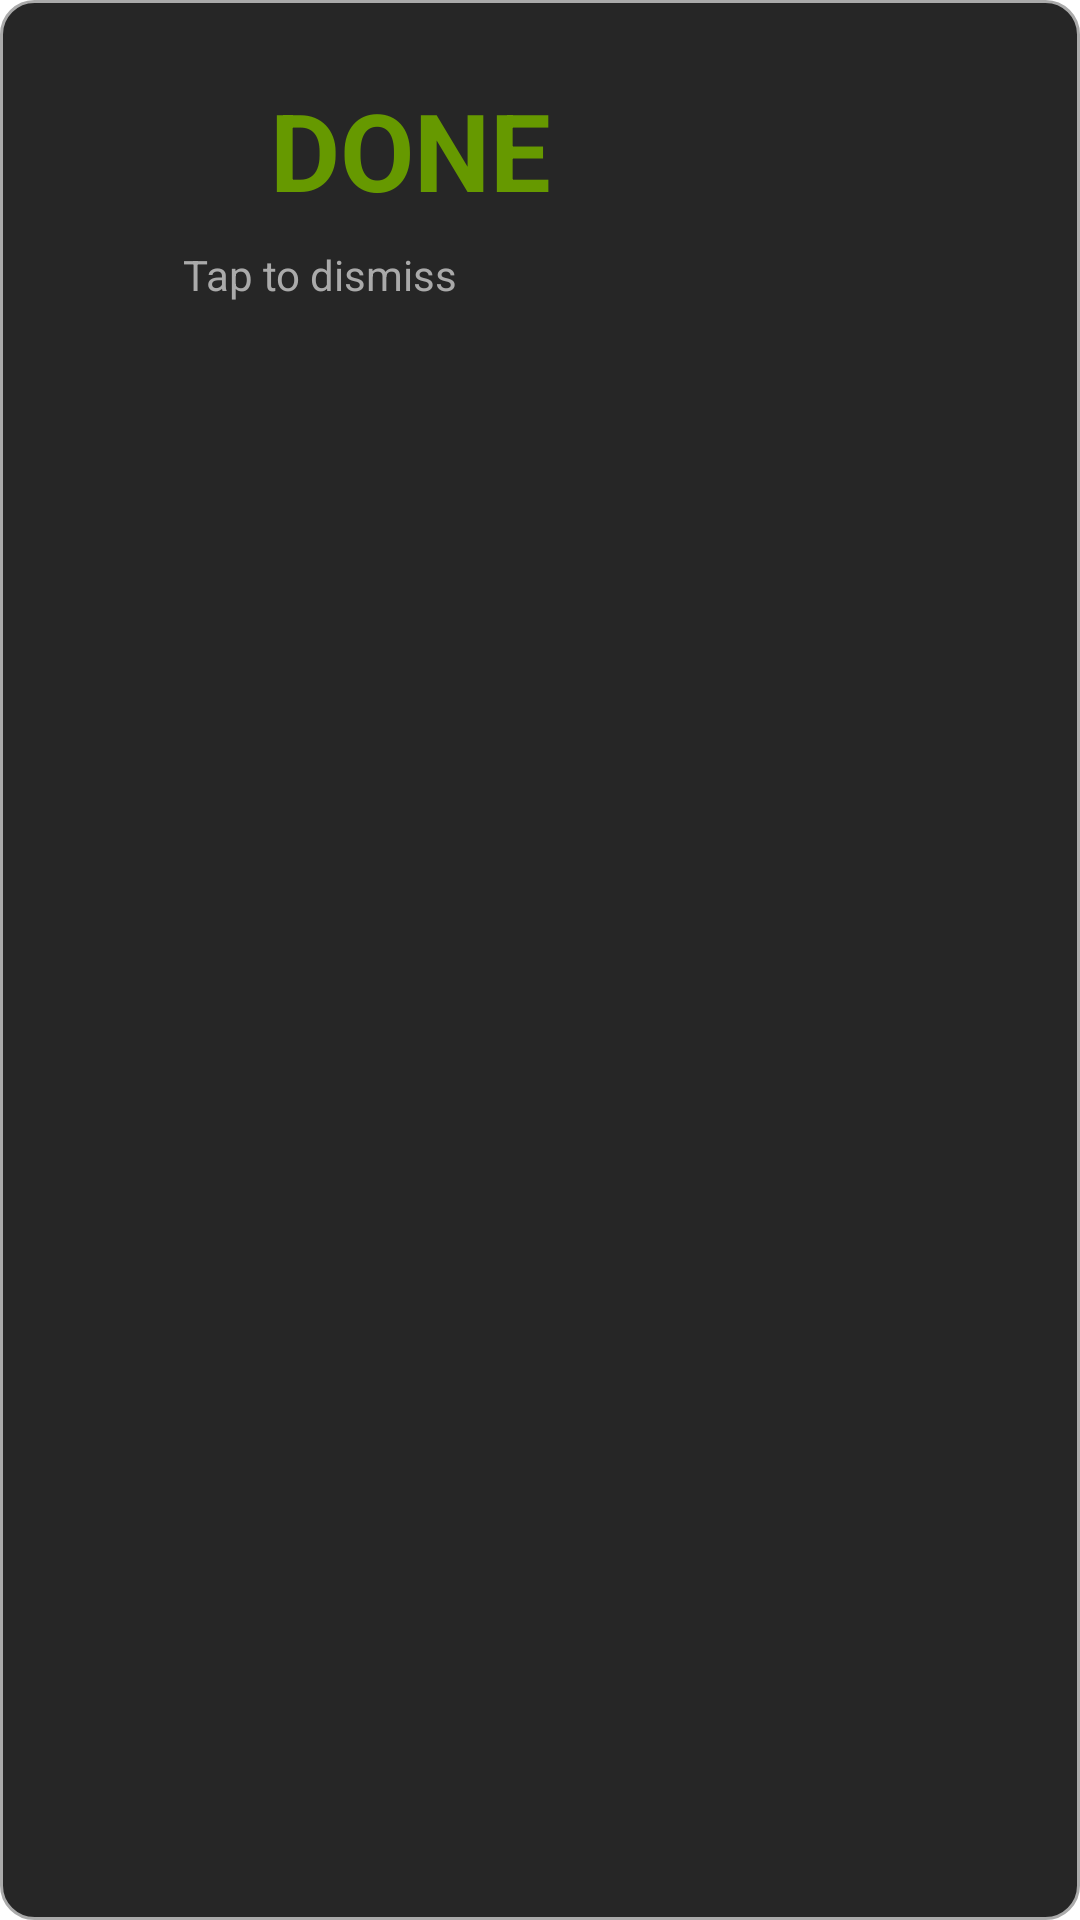

Write the Android layout XML for this screen, with the resource values it uses.
<!-- AndroidManifest.xml: application theme Theme.JtestApk -->
<!-- res/layout/common_pop_window_done.xml -->
<?xml version="1.0" encoding="utf-8"?>
<LinearLayout
    xmlns:android="http://schemas.android.com/apk/res/android"
    xmlns:app="http://schemas.android.com/apk/res-auto"
    android:layout_width="wrap_content"
    android:layout_height="wrap_content"
    android:padding="20dp"
    android:background="@drawable/simple_view_corner_radius">

    <LinearLayout
        android:layout_width="wrap_content"
        android:layout_height="wrap_content"
        android:orientation="vertical">
        <LinearLayout
            android:layout_width="wrap_content"
            android:layout_height="wrap_content"
            android:orientation="horizontal">
            <ImageView
                android:layout_width="60dp"
                android:layout_height="60dp"
                android:src="@drawable/ic_baseline_done_outline_24"
                android:layout_gravity="center" />
            <TextView
                android:layout_width="wrap_content"
                android:layout_height="wrap_content"
                android:paddingLeft="10dp"
                android:paddingRight="10dp"
                android:layout_gravity="center"
                android:textStyle="bold"
                android:textColor="@android:color/holo_green_dark"
                android:text="@string/text_done_done"
                android:textSize="36sp"/>
        </LinearLayout>
        <TextView
            android:layout_width="wrap_content"
            android:layout_height="wrap_content"
            android:layout_gravity="center"
            android:padding="2dp"
            android:textColor="@android:color/darker_gray"
            android:text="@string/text_done_dismiss"/>
    </LinearLayout>
</LinearLayout>
<!-- resources referenced by this layout -->
<resources>
  <!-- drawable simple_view_corner_radius (drawable) -->
  <?xml version="1.0" encoding="utf-8"?>
  <shape
      xmlns:android="http://schemas.android.com/apk/res/android"
      android:shape="rectangle"   >
  
      <solid
          android:color="#D9000000" >
      </solid>
  
      <stroke
          android:width="1dp"
          android:color="@android:color/darker_gray" >
      </stroke>
  
      <corners
          android:radius="11dp">
      </corners>
  
  </shape>
  <string name="text_done_dismiss">Tap to dismiss</string>
  <string name="text_done_done">DONE</string>
  <style name="Theme.JtestApk" parent="Theme.MaterialComponents.DayNight.DarkActionBar">
          
          <item name="colorPrimary">@color/purple_500</item>
          <item name="colorPrimaryVariant">@color/purple_700</item>
          <item name="colorOnPrimary">@color/white</item>
          
          <item name="colorSecondary">@color/teal_200</item>
          <item name="colorSecondaryVariant">@color/teal_700</item>
          <item name="colorOnSecondary">@color/black</item>
          
          <item name="android:statusBarColor" tools:targetApi="l">?attr/colorPrimaryVariant</item>
          
      </style>
  <!-- not gathered from this repository: default colours our renderer supplied (Android Studio template values) -->
  <color name="purple_500">#FF6200EE</color>
  <color name="purple_700">#FF3700B3</color>
  <color name="teal_200">#FF03DAC5</color>
  <color name="teal_700">#FF018786</color>
  <color name="black">#FF000000</color>
  <color name="white">#FFFFFFFF</color>
</resources>
